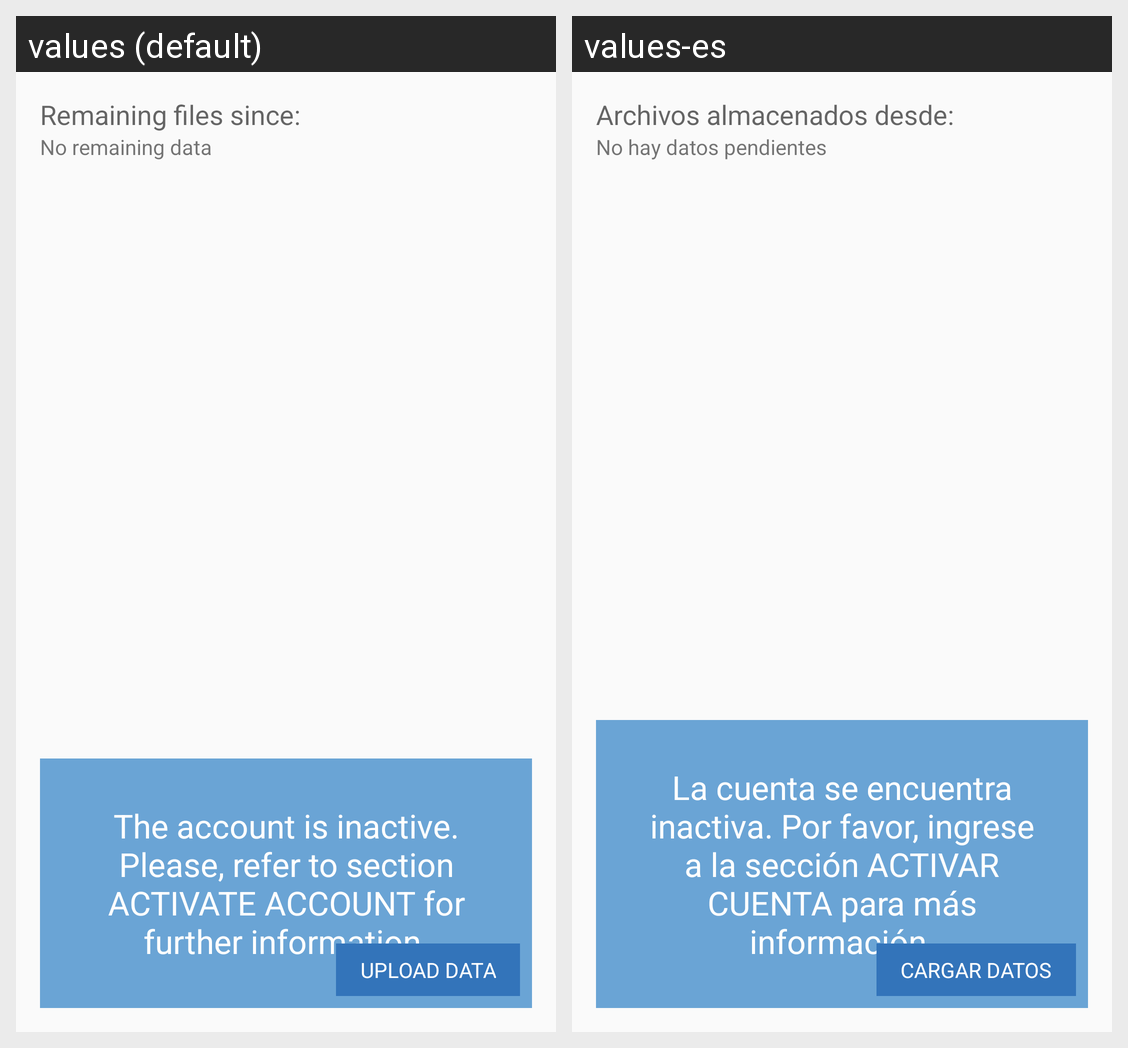

Here is an Android app screen in its default locale and in the app's own translations. Write out the translated-string differences for the strings that appear on this screen.
Android screen res/layout/manual_upload.xml rendered under 2 locales, left to right: values (default), values-es. Device: Nexus 5 (rendered at 1080×1920; each locale shown at half size, 540×960, under a caption strip naming it); theme AppTheme.
Strings drawn on this screen, with the default value and each locale's value (text and hints the layout hard-codes, and strings that could not be matched under every locale, appear in the picture but are not listed):

upload_description
  values: Remaining files since:
  values-es: Archivos almacenados desde:

remaining_data_date
  values: No remaining data
  values-es: No hay datos pendientes

account_no_activated
  values: The account is inactive. Please, refer to section ACTIVATE ACCOUNT for further information.
  values-es: La cuenta se encuentra inactiva. Por favor, ingrese a la sección ACTIVAR CUENTA para más información.

button_upload
  values: Upload data
  values-es: Cargar datos
